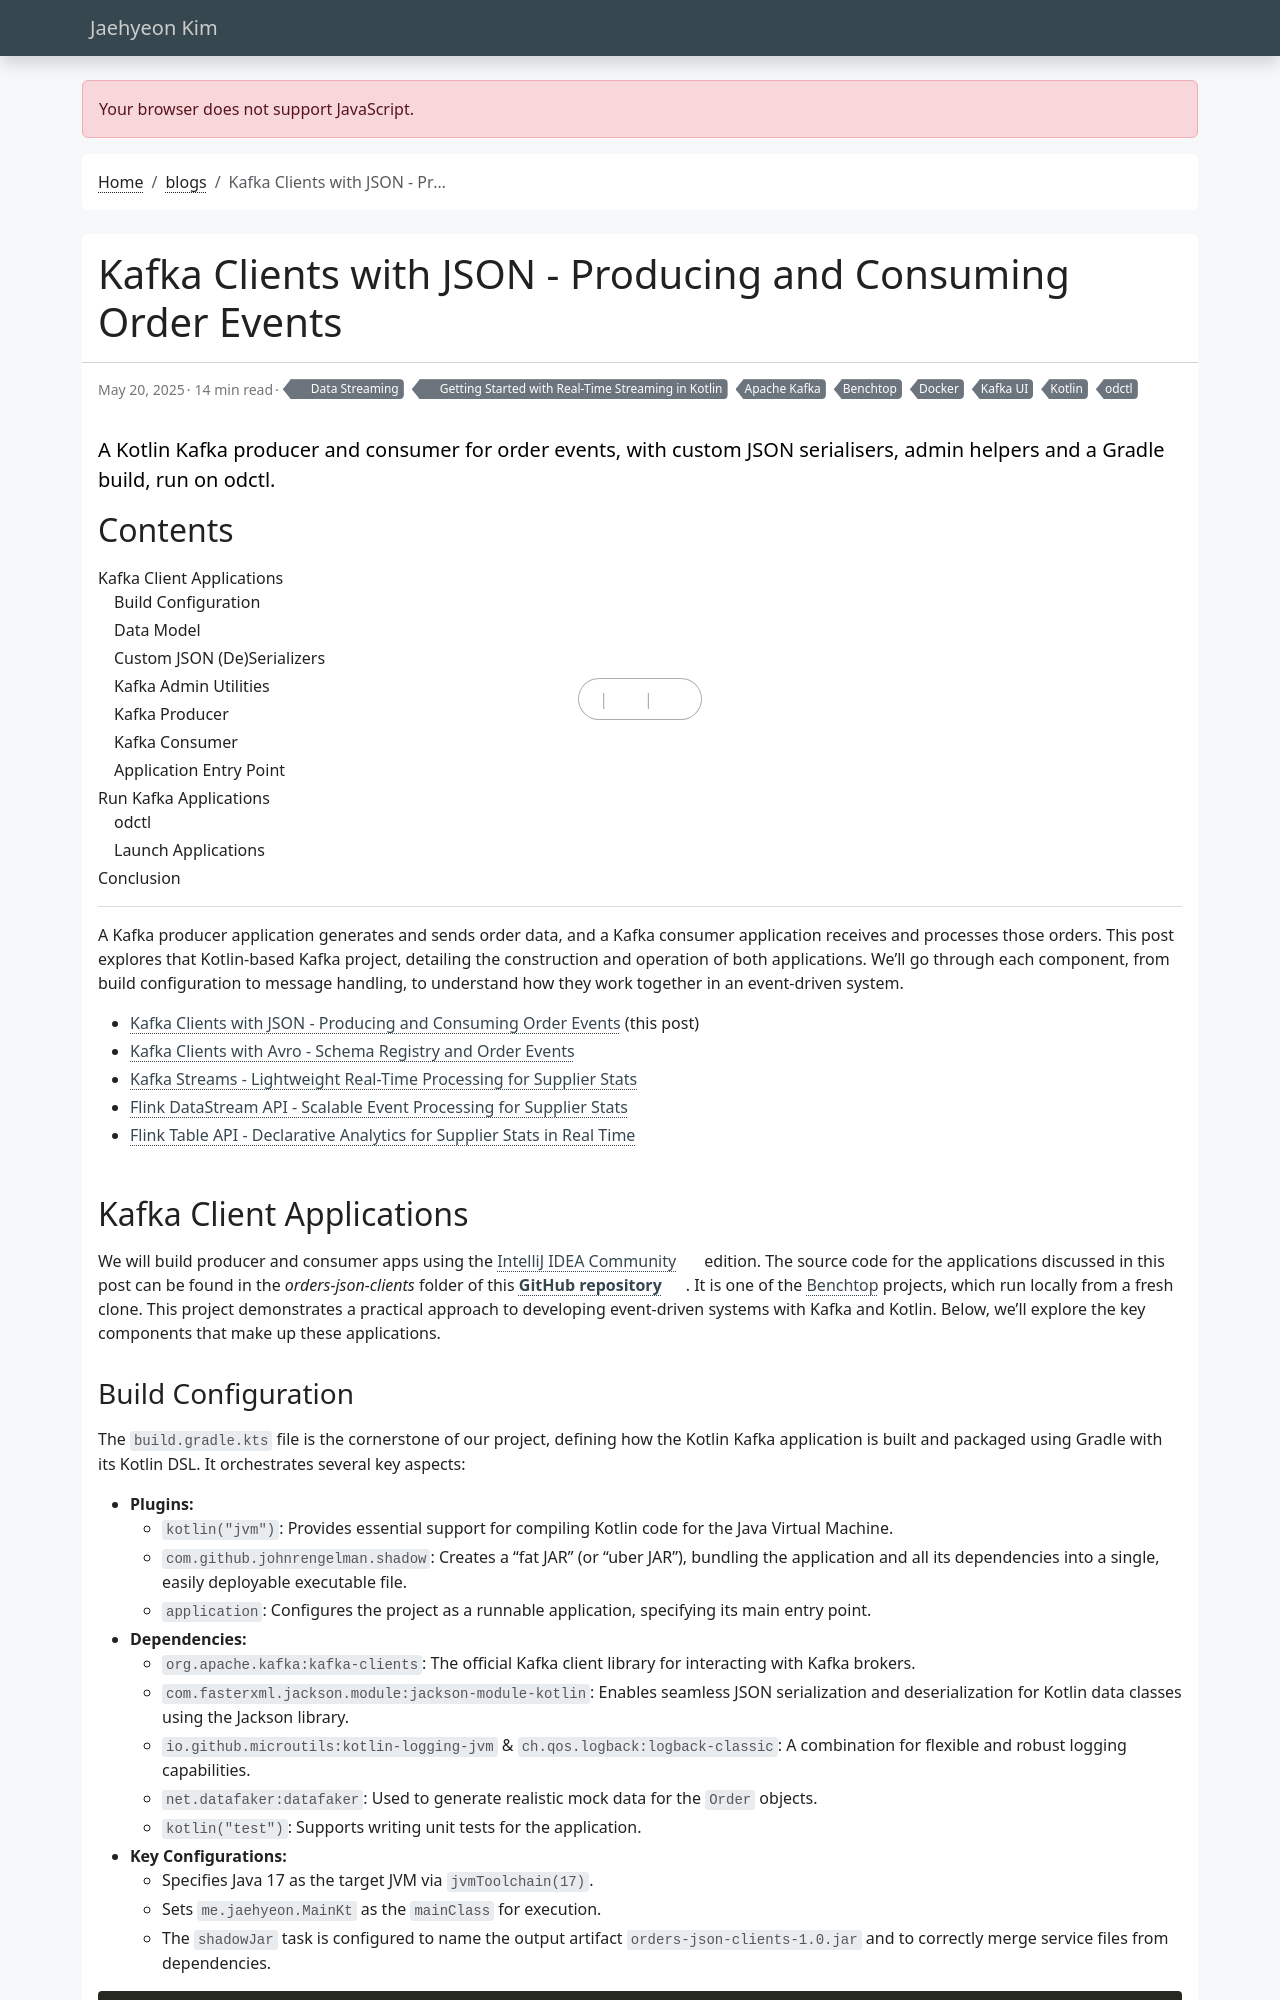

repository: jaehyeon-kim/jaehyeon-kim.github.io · page: blog/2025-05-20-kotlin-getting-started-kafka-json-clients/index.html · generator: jekyll

---
title: Kafka Clients with JSON - Producing and Consuming Order Events
date: 2025-05-20
draft: false
featured: false
comment: true
toc: true
series:
  - Getting Started with Real-Time Streaming in Kotlin
categories:
  - Data Streaming
tags: 
  - Apache Kafka
  - Kotlin
  - Docker
  - Kafka UI
  - odctl
  - Benchtop
description: A Kotlin Kafka producer and consumer for order events, with custom JSON serialisers, admin helpers and a Gradle build, run on odctl.
---

A Kafka producer application generates and sends order data, and a Kafka consumer application receives and processes those orders. This post explores that Kotlin-based Kafka project, detailing the construction and operation of both applications. We'll go through each component, from build configuration to message handling, to understand how they work together in an event-driven system.

<!--more-->

* [Kafka Clients with JSON - Producing and Consuming Order Events](#) (this post)
* [Kafka Clients with Avro - Schema Registry and Order Events](/blog/2025-05-27-kotlin-getting-started-kafka-avro-clients/)
* [Kafka Streams - Lightweight Real-Time Processing for Supplier Stats](/blog/2025-06-03-kotlin-getting-started-kafka-streams/)
* [Flink DataStream API - Scalable Event Processing for Supplier Stats](/blog/2025-06-10-kotlin-getting-started-flink-datastream/)
* [Flink Table API - Declarative Analytics for Supplier Stats in Real Time](/blog/2025-06-17-kotlin-getting-started-flink-table/)

## Kafka Client Applications

We will build producer and consumer apps using the [IntelliJ IDEA Community](https://www.jetbrains.com/idea/download/?section=windows) edition. The source code for the applications discussed in this post can be found in the _orders-json-clients_ folder of this [**GitHub repository**](https://github.com/jaehyeon-kim/benchtop/tree/main/order-streams). It is one of the [Benchtop](/blog/2026-09-30-introducing-benchtop/) projects, which run locally from a fresh clone. This project demonstrates a practical approach to developing event-driven systems with Kafka and Kotlin. Below, we'll explore the key components that make up these applications.
